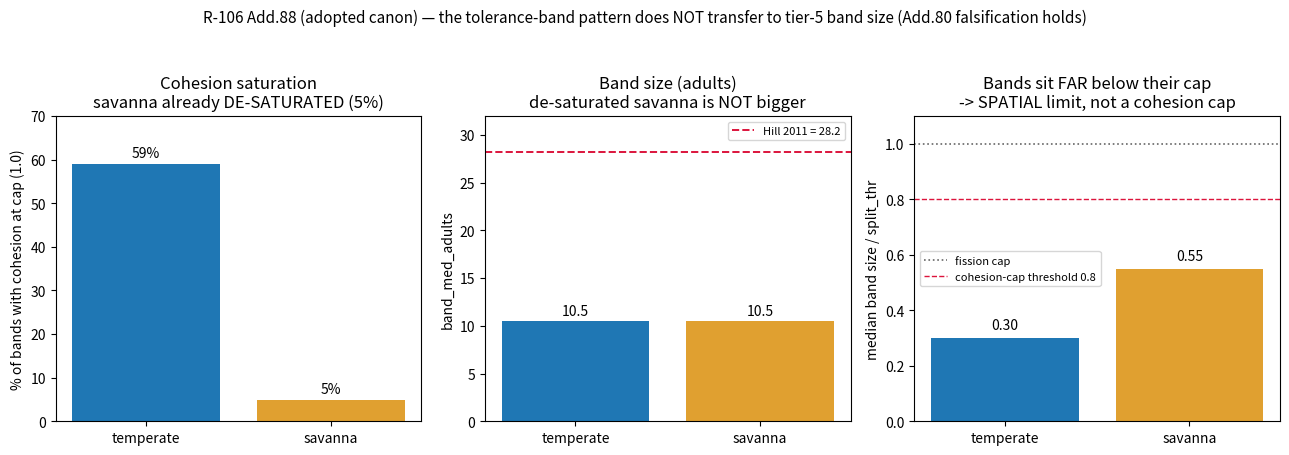

This figure's Python source:
"""R-106 Add.88 figure: the graded-cohesion-band idea does NOT transfer to tier-5 (re-confirmed on the adopted canon).

The savanna natural control is the whole argument: it runs UNSATURATED cohesion (5% at cap) yet its bands are NOT
bigger than temperate's saturated ones — so de-saturating cohesion cannot be the band-size lever. And in BOTH biomes
bands sit far below their own fission cap (size/split_thr < 0.6), a spatial packing limit, not a cohesion-cap one.
"""
import matplotlib
matplotlib.use("Agg")
import matplotlib.pyplot as plt
import numpy as np

biomes = ["temperate", "savanna"]
coh_sat = [58.96, 4.94]        # % of band-records with cohesion_frac at 1.0
band_ad = [10.5, 10.5]         # band_med_adults
util = [0.30, 0.55]            # median size / split_thr
HILL = 28.2

fig, ax = plt.subplots(1, 3, figsize=(13, 4.6))
x = np.arange(2)

ax[0].bar(x, coh_sat, color=["#1f77b4", "#e0a030"])
ax[0].set_xticks(x); ax[0].set_xticklabels(biomes)
ax[0].set_ylabel("% of bands with cohesion at cap (1.0)")
ax[0].set_title("Cohesion saturation\nsavanna already DE-SATURATED (5%)")
for i, v in enumerate(coh_sat):
    ax[0].text(i, v + 1.5, f"{v:.0f}%", ha="center", fontsize=10)
ax[0].set_ylim(0, 70)

ax[1].axhline(HILL, ls="--", c="crimson", lw=1.4, label="Hill 2011 = 28.2")
ax[1].bar(x, band_ad, color=["#1f77b4", "#e0a030"])
ax[1].set_xticks(x); ax[1].set_xticklabels(biomes)
ax[1].set_ylabel("band_med_adults")
ax[1].set_title("Band size (adults)\nde-saturated savanna is NOT bigger")
for i, v in enumerate(band_ad):
    ax[1].text(i, v + 0.6, f"{v:.1f}", ha="center", fontsize=10)
ax[1].legend(fontsize=8); ax[1].set_ylim(0, 32)

ax[2].axhline(1.0, ls=":", c="0.4", lw=1.2, label="fission cap")
ax[2].axhline(0.8, ls="--", c="crimson", lw=1.0, label="cohesion-cap threshold 0.8")
ax[2].bar(x, util, color=["#1f77b4", "#e0a030"])
ax[2].set_xticks(x); ax[2].set_xticklabels(biomes)
ax[2].set_ylabel("median band size / split_thr")
ax[2].set_title("Bands sit FAR below their cap\n-> SPATIAL limit, not a cohesion cap")
for i, v in enumerate(util):
    ax[2].text(i, v + 0.03, f"{v:.2f}", ha="center", fontsize=10)
ax[2].legend(fontsize=8); ax[2].set_ylim(0, 1.1)

fig.suptitle("R-106 Add.88 (adopted canon) — the tolerance-band pattern does NOT transfer to tier-5 band size "
             "(Add.80 falsification holds)", fontsize=11)
fig.tight_layout(rect=(0, 0, 1, 0.94))
fig.savefig(r"C:\Users\syatom\Projects\SiC Games\scratchpad\bp_bandsize_add87.png", dpi=110)
print("wrote bp_bandsize_add87.png")
